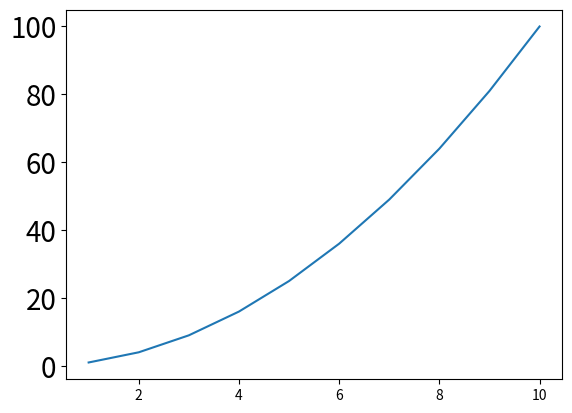

This figure's Python source:
# importing libraries
import matplotlib.pyplot as plt

# creating data
x = list(range(1, 11, 1))
y = [s*s for s in x]

# ploting data
plt.plot(x, y)

# changing the fontsize of yticks
plt.yticks(fontsize=20)

# showing the plot
plt.show()
